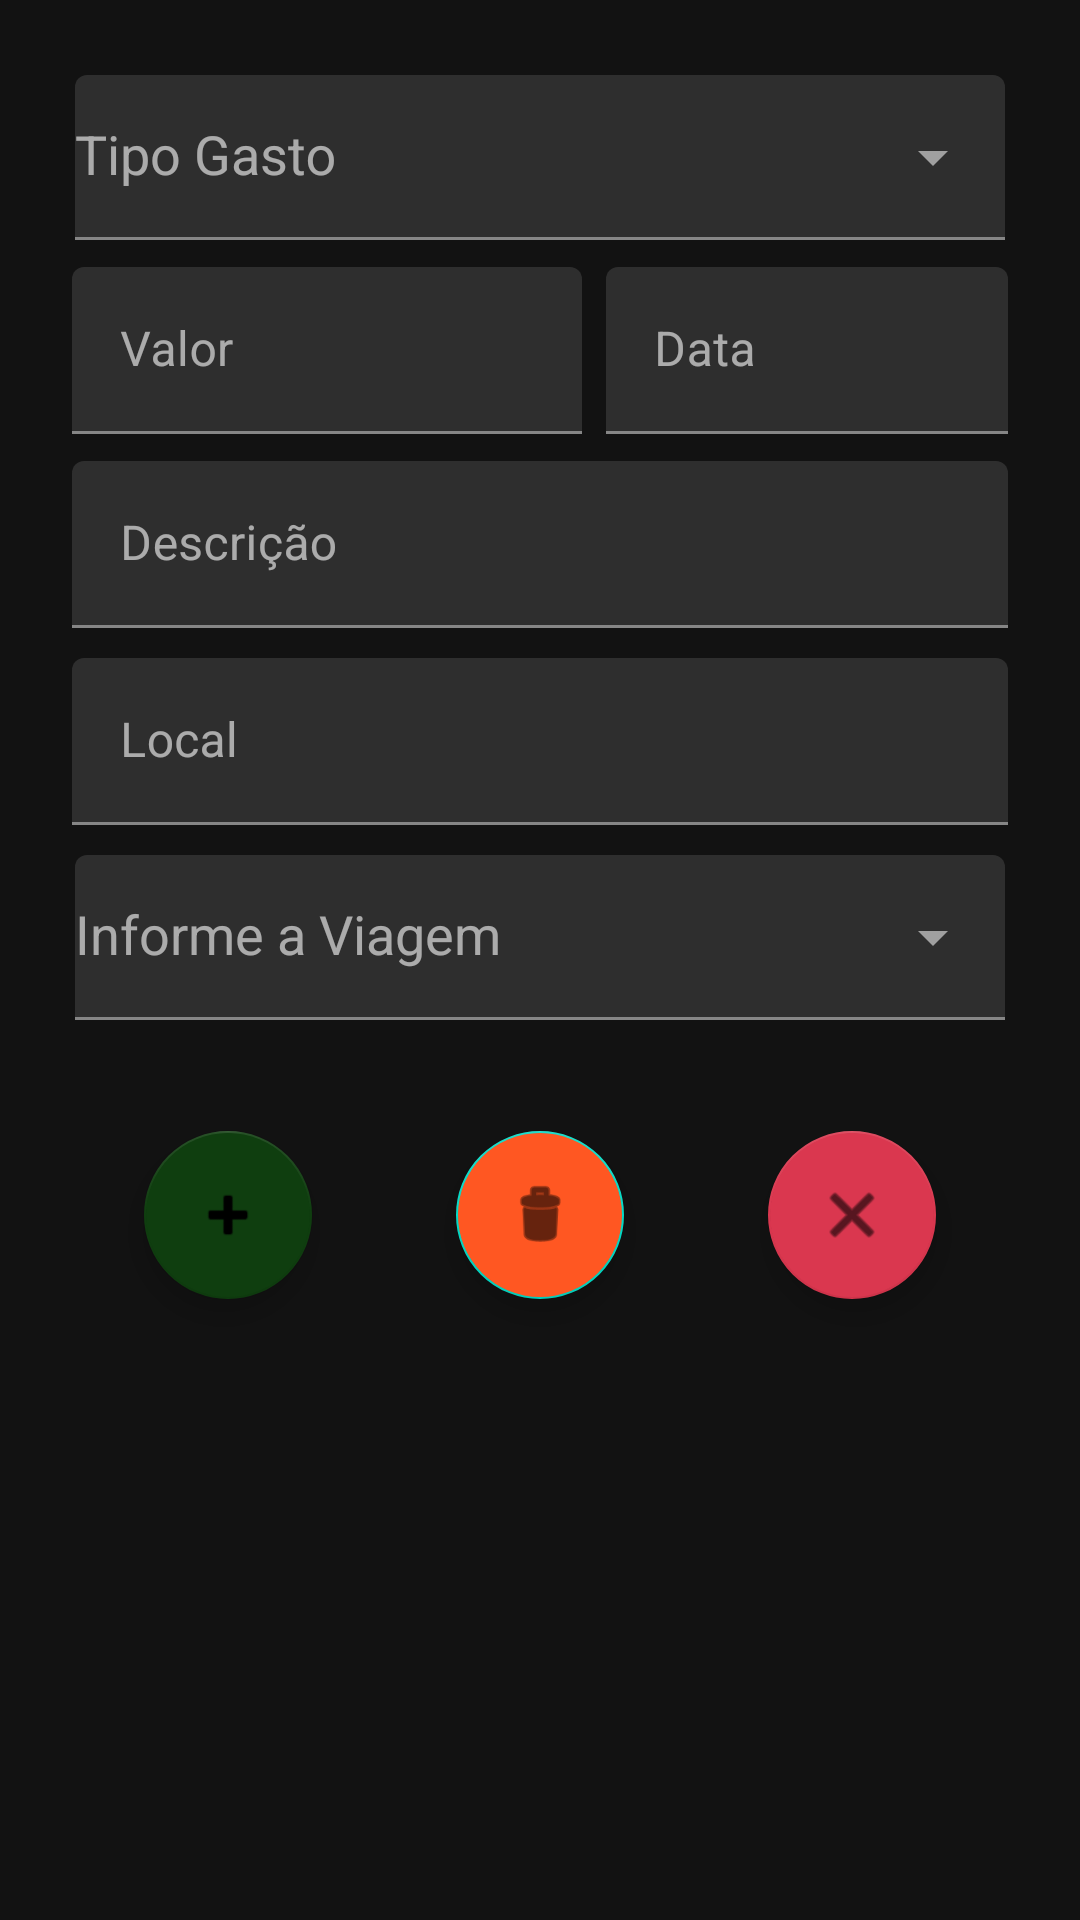

Produce the Android XML layout that renders to this screen, including the resource entries it uses.
<!-- AndroidManifest.xml: application theme AppTheme -->
<!-- res/layout/activity_cadastra_novo_gasto.xml -->
<?xml version="1.0" encoding="utf-8"?>
<LinearLayout xmlns:android="http://schemas.android.com/apk/res/android"
    xmlns:app="http://schemas.android.com/apk/res-auto"
    xmlns:tools="http://schemas.android.com/tools"
    android:layout_width="match_parent"
    android:layout_height="match_parent"
    android:orientation="vertical"
    tools:context=".activity.CadastraGastoActivity" >

    <com.google.android.material.textfield.TextInputLayout
        android:id="@+id/textInputLayoutEstados"
        android:layout_width="match_parent"
        android:layout_height="65dp"

        android:layout_marginLeft="20dp"
        android:layout_marginTop="20dp"
        android:layout_marginRight="20dp"
        android:hint="Tipo Gasto"
        android:padding="5dp"
        app:endIconMode="dropdown_menu">

        <AutoCompleteTextView
            android:id="@+id/autoCompleteTextViewTipoGasto"
            android:layout_width="match_parent"
            android:layout_height="55dp"
            android:dropDownHeight="wrap_content"
            android:enabled="false"
            android:paddingTop="20dp">

        </AutoCompleteTextView>
    </com.google.android.material.textfield.TextInputLayout>

    <LinearLayout
        android:layout_width="match_parent"
        android:layout_height="wrap_content"
        android:layout_marginLeft="20dp"
        android:layout_marginRight="20dp"
        android:orientation="horizontal">

        <com.google.android.material.textfield.TextInputLayout
            android:id="@+id/textInputLayoutNumero"
            android:layout_width="170dp"
            android:layout_height="wrap_content"
            android:layout_margin="4dp">


            <com.google.android.material.textfield.TextInputEditText
                android:id="@+id/inputTextValorGasto"
                android:layout_width="match_parent"
                android:layout_height="wrap_content"
                android:hint="Valor"
                android:inputType="number|text"
                android:maxLines="1" />
        </com.google.android.material.textfield.TextInputLayout>

        <com.google.android.material.textfield.TextInputLayout
            android:id="@+id/textInputLayoutTelefone"
            android:layout_width="match_parent"
            android:layout_height="wrap_content"
            android:layout_margin="4dp">


            <com.google.android.material.textfield.TextInputEditText
                android:id="@+id/textInputData"
                android:layout_width="match_parent"
                android:layout_height="wrap_content"
                android:hint="Data"
                android:inputType="number|text"
                android:maxLines="1" />


        </com.google.android.material.textfield.TextInputLayout>

    </LinearLayout>

    <com.google.android.material.textfield.TextInputLayout
        android:layout_width="match_parent"
        android:layout_height="wrap_content"
        android:layout_marginLeft="24dp"
        android:layout_marginRight="24dp">

        <com.google.android.material.textfield.TextInputEditText
            android:id="@+id/textInputDescricaoGasto"
            android:layout_width="match_parent"
            android:layout_height="wrap_content"
            android:layout_marginTop="5dp"
            android:hint="Descrição" />
    </com.google.android.material.textfield.TextInputLayout>

    <com.google.android.material.textfield.TextInputLayout
        android:layout_width="match_parent"
        android:layout_height="wrap_content"
        android:layout_marginLeft="24dp"
        android:layout_marginTop="5dp"
        android:layout_marginRight="24dp">

        <com.google.android.material.textfield.TextInputEditText
            android:id="@+id/textInputLocal"
            android:layout_width="match_parent"
            android:layout_height="wrap_content"
            android:layout_marginTop="5dp"
            android:hint="Local" />
    </com.google.android.material.textfield.TextInputLayout>

    <com.google.android.material.textfield.TextInputLayout
        android:id="@+id/textInputLayoutViagem"
        android:layout_width="match_parent"
        android:layout_height="65dp"

        android:layout_marginLeft="20dp"
        android:layout_marginTop="5dp"
        android:layout_marginRight="20dp"
        android:padding="5dp"
        app:endIconMode="dropdown_menu">

        <AutoCompleteTextView
            android:id="@+id/autoCompleteTextViewViagem"
            android:layout_width="match_parent"
            android:layout_height="55dp"
            android:dropDownHeight="wrap_content"
            android:enabled="false"
            android:hint="Informe a Viagem"
            android:paddingTop="20dp">

        </AutoCompleteTextView>
    </com.google.android.material.textfield.TextInputLayout>

    <androidx.constraintlayout.widget.ConstraintLayout
        android:layout_width="match_parent"
        android:layout_height="match_parent">

        <com.google.android.material.floatingactionbutton.FloatingActionButton
            android:id="@+id/floatActionButtonAdicionaGasto"
            android:layout_width="wrap_content"
            android:layout_height="wrap_content"
            android:layout_marginTop="32dp"
            android:clickable="true"
            app:backgroundTint="@color/corBotaoAdicionar"
            app:layout_constraintEnd_toStartOf="@+id/floatingActionButtonExcluir"
            app:layout_constraintHorizontal_bias="0.5"
            app:layout_constraintStart_toStartOf="parent"
            app:layout_constraintTop_toTopOf="parent"
            app:srcCompat="@android:drawable/ic_input_add" />

        <com.google.android.material.floatingactionbutton.FloatingActionButton
            android:id="@+id/floatingActionButtonCancelarGasto"
            android:layout_width="wrap_content"
            android:layout_height="wrap_content"
            android:layout_marginTop="32dp"
            android:clickable="true"
            app:backgroundTint="@color/corBotaoCancelar"
            app:layout_constraintEnd_toEndOf="parent"
            app:layout_constraintHorizontal_bias="0.5"
            app:layout_constraintStart_toEndOf="@+id/floatingActionButtonExcluir"
            app:layout_constraintTop_toTopOf="parent"
            app:srcCompat="@android:drawable/ic_menu_close_clear_cancel" />

        <com.google.android.material.floatingactionbutton.FloatingActionButton
            android:id="@+id/floatingActionButtonExcluir"
            android:layout_width="wrap_content"
            android:layout_height="wrap_content"
            android:layout_marginTop="32dp"
            android:backgroundTint="@color/corBotaoExcluir"
            android:clickable="true"
            app:layout_constraintEnd_toStartOf="@+id/floatingActionButtonCancelarGasto"
            app:layout_constraintHorizontal_bias="0.5"
            app:layout_constraintStart_toEndOf="@+id/floatActionButtonAdicionaGasto"
            app:layout_constraintTop_toTopOf="parent"
            app:srcCompat="@android:drawable/ic_menu_delete" />
    </androidx.constraintlayout.widget.ConstraintLayout>


</LinearLayout>
<!-- resources referenced by this layout -->
<resources>
  <color name="corBotaoAdicionar">#0F3E0F</color>
  <color name="corBotaoCancelar">#DA374F</color>
  <color name="corBotaoExcluir">#FF5722</color>
  <style name="AppTheme" parent="Theme.MaterialComponents.NoActionBar">
          
          <item name="colorPrimary">@color/colorPrimary</item>
          <item name="colorPrimaryDark">@color/colorPrimaryDark</item>
          <item name="colorAccent">@color/colorAccent</item>
      </style>
  <color name="colorPrimary">#30DFD9</color>
  <color name="colorPrimaryDark">#7F7D81</color>
  <color name="colorAccent">#35BA53</color>
</resources>
